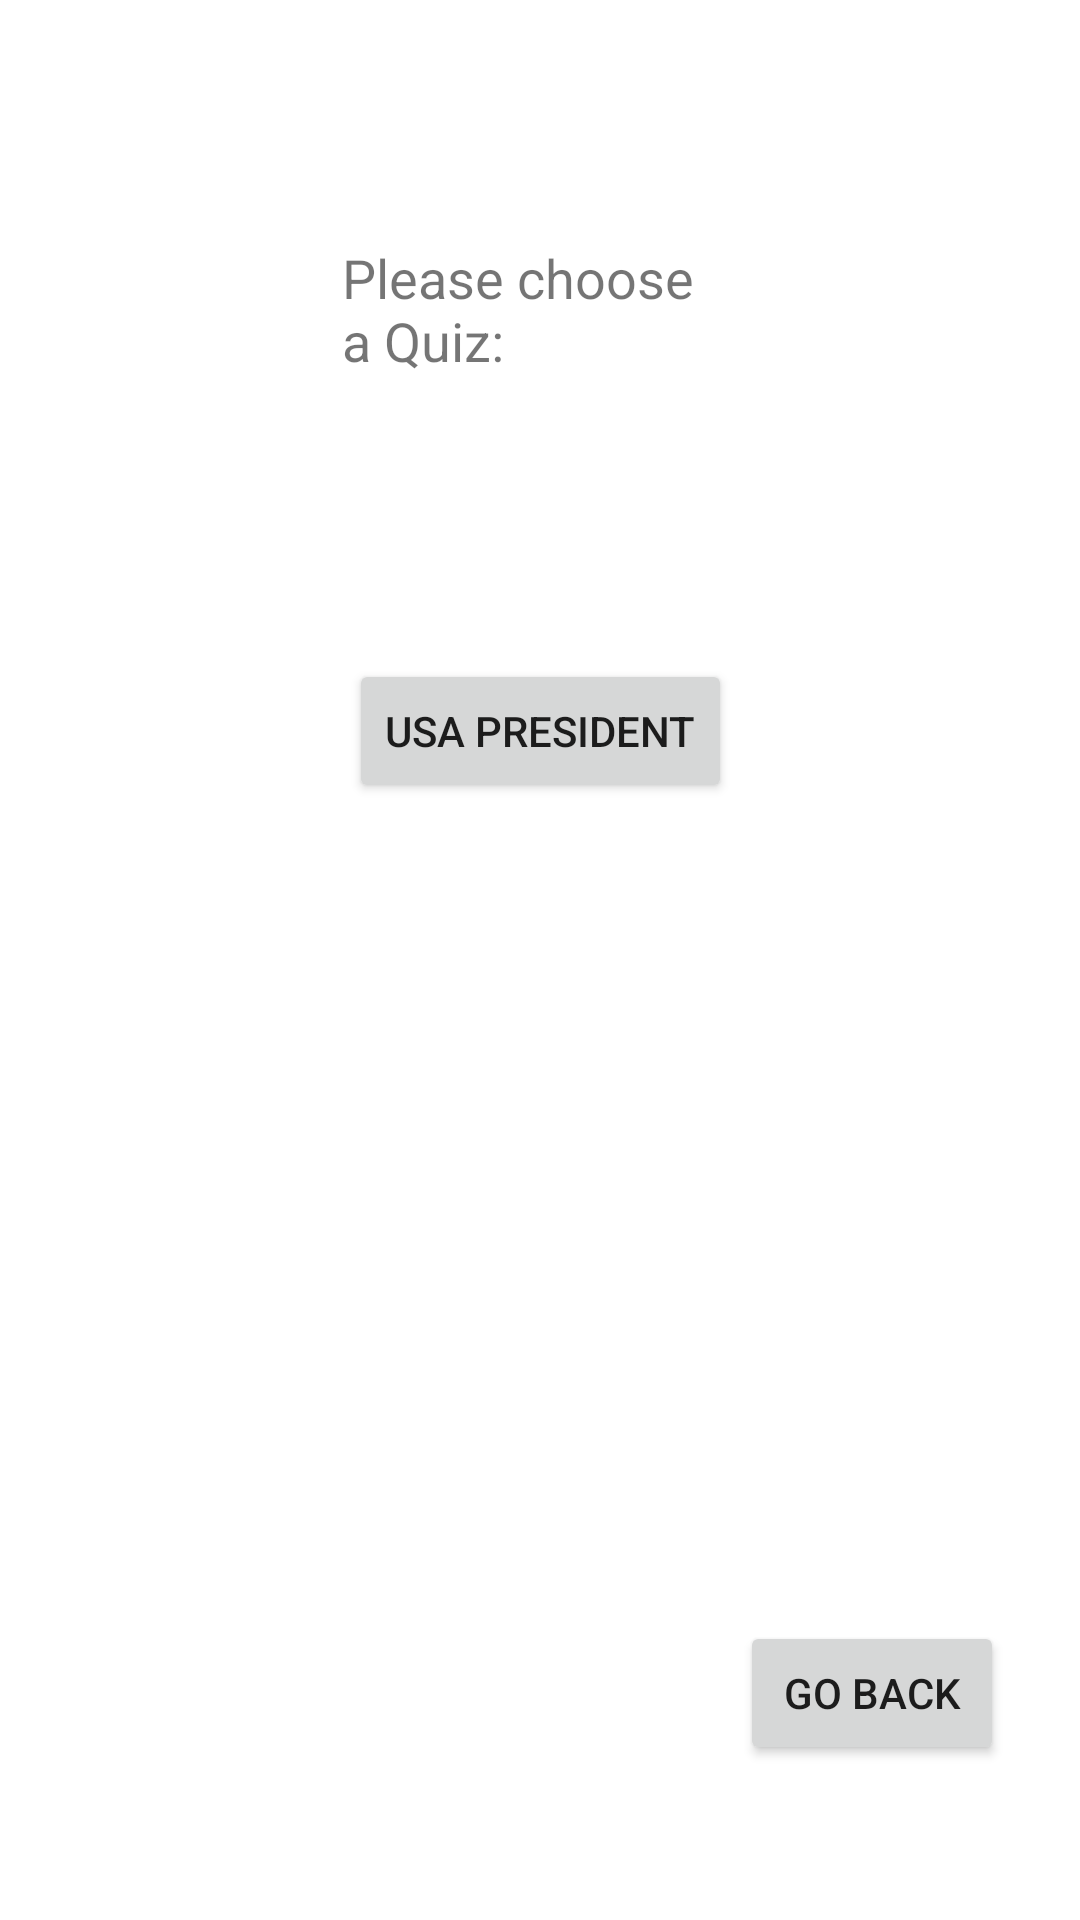

Here is an Android app screen rendered from its layout file. Give the layout XML and the strings, colors and styles it references.
<!-- AndroidManifest.xml: application theme Theme.ChaquoTestVersion -->
<!-- res/layout/choose_quiz_activity.xml -->
<?xml version="1.0" encoding="utf-8"?>
<androidx.constraintlayout.widget.ConstraintLayout xmlns:android="http://schemas.android.com/apk/res/android"
    xmlns:app="http://schemas.android.com/apk/res-auto"
    xmlns:tools="http://schemas.android.com/tools"
    android:layout_width="match_parent"
    android:layout_height="match_parent"
    tools:context=".ChooseQuizActivity">

    <TextView
        android:id="@+id/first_text"
        android:layout_width="131dp"
        android:layout_height="89dp"
        android:text="Please choose a Quiz:"
        android:textSize="18sp"
        app:layout_constraintBottom_toBottomOf="parent"
        app:layout_constraintEnd_toEndOf="parent"
        app:layout_constraintHorizontal_bias="0.498"
        app:layout_constraintStart_toStartOf="parent"
        app:layout_constraintTop_toTopOf="parent"
        app:layout_constraintVertical_bias="0.146" />

    <Button
        android:id="@+id/presidentQuiz"
        android:layout_width="wrap_content"
        android:layout_height="wrap_content"
        android:text="USA President"
        app:layout_constraintBottom_toBottomOf="parent"
        app:layout_constraintEnd_toEndOf="parent"
        app:layout_constraintStart_toStartOf="parent"
        app:layout_constraintTop_toBottomOf="@+id/first_text"
        app:layout_constraintVertical_bias="0.119" />

    <Button
        android:id="@+id/goBackButton"
        android:layout_width="wrap_content"
        android:layout_height="wrap_content"
        android:text="Go back"
        app:layout_constraintBottom_toBottomOf="parent"
        app:layout_constraintEnd_toEndOf="parent"
        app:layout_constraintHorizontal_bias="0.907"
        app:layout_constraintStart_toStartOf="parent"
        app:layout_constraintTop_toBottomOf="@+id/presidentQuiz"
        app:layout_constraintVertical_bias="0.841" />

</androidx.constraintlayout.widget.ConstraintLayout>
<!-- resources referenced by this layout -->
<resources>
  <style name="Theme.ChaquoTestVersion" parent="Theme.MaterialComponents.DayNight.DarkActionBar">
          
          <item name="colorPrimary">@color/purple_500</item>
          <item name="colorPrimaryVariant">@color/purple_700</item>
          <item name="colorOnPrimary">@color/white</item>
          
          <item name="colorSecondary">@color/teal_200</item>
          <item name="colorSecondaryVariant">@color/teal_700</item>
          <item name="colorOnSecondary">@color/black</item>
          
          <item name="android:statusBarColor">?attr/colorPrimaryVariant</item>
          
      </style>
  <!-- not gathered from this repository: default colours our renderer supplied (Android Studio template values) -->
  <color name="purple_500">#FF6200EE</color>
  <color name="purple_700">#FF3700B3</color>
  <color name="teal_200">#FF03DAC5</color>
  <color name="teal_700">#FF018786</color>
  <color name="black">#FF000000</color>
  <color name="white">#FFFFFFFF</color>
</resources>
